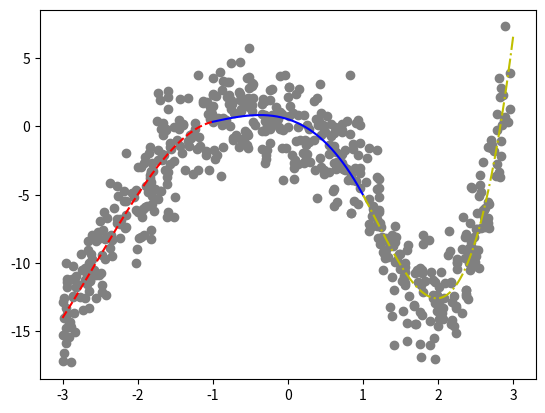

Python code for this plot:
import numpy as np

def lstsq_constraint(A, b, C, d):   #|Ax-b|^2 is the objective to minimize
    ATA = A.T @ A                   #subject to the constraint Cx=d
    print(len(ATA))
    print(len(C.T), len(C.T[0]))             
    CT = (C.T).reshape((len(ATA),-1))
    p = len(CT[0])
    KKT = np.block([[2*ATA,CT],[CT.T,np.zeros((p,p))]])
    print(len(CT))
    print(len(KKT))
    print(len(KKT[0]))
    KKTb = np.hstack((2*A.T @ b,d))
    print(len(KKTb))
    return np.linalg.solve(KKT,KKTb)[:-p]

n = 3 #degree of polyonmial
M = 200 #number of data points per third

x = np.array([-2.9156484518528263, -2.5296593302643755, -2.631044397919176, -2.6515818644758142, -2.6416812479095024, -2.520462171333036, -2.7018608650235056, -2.819395611718881, -2.0287274570587632, -2.4897654365077218, -2.4969260741915806, -2.3713977377804243, -2.864227512976914, -2.549483488703254, -2.8976587347054767, -2.6530901407983967, -2.3573726100673467, -2.184562580994521, -2.9528445443996794, -2.4169151181250315, -2.677930091706391, -2.955374039359311, -2.9097675860961485, -2.1655500530182046, -2.1619029866172763, -2.228416066981837, -2.2619708007095105, -2.6584813874261335, -2.8812024010534394, -2.000779837339586, -2.4737160184584335, -2.959532847311022, -2.0508883726115386, -2.7634966042433735, -2.6111200009720723, -2.0237330369620428, -2.979313708343321, -2.9866865608307434, -2.6297781701928438, -2.6385110226411217, -2.9451449611760796, -2.152928936323259, -2.995109835913908, -2.0716608691961795, -2.2371023544262245, -2.6958961087098556, -2.553488931680258, -2.660955347054108, -2.1490702952749086, -2.0126117383742343, -2.7536462777359665, -2.8415773527293737, -2.999752779467846, -2.157239119782135, -2.423522156807415, -2.8763266637158216, -2.0272110872422733, -2.4401284521258644, -2.532749778470484, -2.5770245818205972, -2.6700301330972254, -2.1809363620010553, -2.882776108815796, -2.5492167409610484, -2.934995086557871, -2.456756291799827, -2.724519865220445, -2.433604470412325, -2.7369855144937265, -2.363045320542661, -2.8035918044995656, -2.855502517404159, -2.229028247156497, -2.8244535169079525, -2.470728674144849, -2.698264748140205, -2.6797187361960173, -2.945092835003935, -2.4054937822159994, -2.987638856485106, -2.229398732874435, -2.4460811068326294, -2.3398646233647344, -2.942823829998823, -2.27118719664702, -2.9845908403537895, -2.61977805783674, -2.829200788524095, -2.947853099564016, -2.8622908621277183, -2.275716758188644, -2.318714914511645, -2.3403708590001857, -2.6143467533406826, -2.6470512531970574, -2.894705168490455, -2.279198639800631, -2.4738699644047015, -2.814057040596388, -2.5349642443351255, -1.0007826673972346, -1.2892097158972056, -1.7313801256663393, -1.0457494205832365, -1.2571663270497173, -1.9018421355758692, -1.3344952970445185, -1.3992533000069907, -1.32602976484032, -1.1854111675934091, -1.7310505748294103, -1.8369260487595735, -1.9295586150169606, -1.5998790289241387, -1.9620065685672177, -1.096789325726501, -1.8197194143065683, -1.6568319191476557, -1.7327395826665049, -1.8596941770619602, -1.8492968398590066, -1.7338156491841201, -1.4566416424250854, -1.7400190477150854, -1.6446060545454797, -1.6250065320815463, -1.2122461162146374, -1.5160561449685765, -1.6126150188182882, -1.9520648733787946, -1.0153402685652035, -1.9169657797011872, -1.4372339423194007, -1.0959677172487985, -1.6032536652804645, -1.320129471746955, -1.7866448899296161, -1.5678358953010014, -1.0719523448818622, -1.0403066393880143, -1.8099319999185006, -1.9891531373262406, -1.9099612682782574, -1.7716620720791614, -1.5180830683023365, -1.3674055276383361, -1.5110111921761407, -1.6985631793153853, -1.8107813920156715, -1.8234888591184446, -1.0656003737384014, -1.886511427381552, -1.8368143777561037, -1.5928178866485956, -1.592484851042298, -1.0420894737706754, -1.1308218705418425, -1.809075214578201, -1.5075073926366676, -1.7975053525239382, -1.6741221240214366, -1.568196986317727, -1.597164451411608, -1.7078964805388797, -1.6579359214054294, -1.6741016710252472, -1.1711873543035343, -1.9360589627435218, -1.824627193635192, -1.5511813318371348, -1.57368470330846, -1.8384193226804415, -1.4708029671593001, -1.8258932363556708, -1.3906631204501405, -1.2016851445343526, -1.4069185030802096, -1.1279066424794855, -1.8258548900684772, -1.7928683787656612, -1.6178198019715921, -1.3063341797905776, -1.6829103736488014, -1.2037344136318326, -1.9354591585818184, -1.6895508008955709, -1.6160699255274613, -1.453748006796062, -1.8814942805218813, -1.6015585085875794, -1.0024764381326514, -1.2364082294294918, -1.9049238550618957, -1.0280336250996416, -1.4350946526818074, -1.9866608071414429, -1.8245981050512556, -1.2707161739856865, -1.232595852053707, -1.6409811911975396, 0.8851062306909551, 0.8236431442286503, 0.5421826729458141, 0.8644117932420452, 0.3624371272573905, 0.9616397062700016, 0.3866182583842348, 0.5661836671838834, 0.9617595042393061, 0.7980241123184593, 0.468409425444567, 0.07804122183852846, 0.4335613246720764, 0.284827240321575, 0.8193878829363724, 0.02842838441994533, 0.7227594630265692, 0.5654083904950183, 0.10071413311793076, 0.3846693586828568, 0.9299018041382312, 0.013885478159460507, 0.4365924842086871, 0.7165067878429301, 0.7261146465088479, 0.22992515076874265, 0.5236696043736436, 0.012365523254085797, 0.13859585316048328, 0.6102550932313986, 0.21487530601028415, 0.7189599894222323, 0.2073334420928049, 0.2548460709490872, 0.7159654230368648, 0.19619896161174055, 0.6120989660640557, 0.6547525020083191, 0.13887629702410298, 0.7574467028794605, 0.5755249455583847, 0.4046816505403815, 0.43845906887004527, 0.8595743424395363, 0.08374178896971285, 0.7092028255537796, 0.26379409149974065, 0.41655787273932987, 0.6112110481078933, 0.053919226490375505, 0.13115415433298894, 0.227195630837575, 0.09413654190350418, 0.27592159316460774, 0.08491769652937298, 0.3406624645446592, 0.6075400058552594, 0.6359229169128385, 0.0097054191019037, 0.910866801392788, 0.7817643624072909, 0.7448920157815503, 0.8418660310443197, 0.8374554062131623, 0.423875695246113, 0.8880274047443273, 0.548989154286351, 0.16545584169429728, 0.725312872501742, 0.15212543857170746, 0.2994984602595401, 0.9614718399185824, 0.7872468682504211, 0.07141651188904685, 0.48138752132510154, 0.1024127225923992, 0.9278862754642324, 0.5458787035575924, 0.004060261964226375, 0.7632334760509804, 0.4323660611455785, 0.37848056604172164, 0.2384211435826994, 0.09167988004029337, 0.9590127323455896, 0.6001651301829792, 0.47700568157755074, 0.34502731731482217, 0.494260366653164, 0.6247012421609742, 0.9602826101076124, 0.2576804127416731, 0.6509247207051931, 0.9090535800811191, 0.6356650452228062, 0.48033573974971944, 0.8500377707301138, 0.8344274427399369, 0.9375294076688617, 0.6069501904628484, -0.33905251530415237, -0.460738263535036, -0.04440012172051033, -0.351448460352348, -0.7365319733402663, -0.24528501294376137, -0.5480661777405076, -0.16284584906411947, -0.07501964025692331, -0.7509245874717622, -0.12781498596614627, -0.6361224679509244, -0.21650911942435758, -0.11867405288439925, -0.4667472719831398, -0.8150973000005601, -0.22048960210496615, -0.6139226552201554, -0.6966332045149949, -0.30955149345670585, -0.6316985966729333, -0.7626976206971929, -0.5346296111641989, -0.6197571161451051, -0.5279466213760242, -0.33574343084978586, -0.10315196047367081, -0.8732659372863433, -0.11088747548662037, -0.8978184504703861, -0.21457684936171373, -0.986685931287742, -0.7168224136466138, -0.4761137706797045, -0.9467887307719621, -0.07216562839608665, -0.5171217265441295, -0.478620841586356, -0.6419886637949674, -0.5579771675823754, -0.16415007162285367, -0.06821694303028114, -0.829083108110889, -0.3451815861590758, -0.28201369909355645, -0.23606420051731425, -0.5143493866413196, -0.7859136055391255, -0.3092711031322962, -0.3491483905635069, -0.9600076116903716, -0.023401868271259563, -0.7574691770647445, -0.5701358148898916, -0.5143515578972382, -0.8886814756165626, -0.8623972943553775, -0.782591195932774, -0.3115858647805191, -0.6253795387073282, -0.5510139536260525, -0.9987998340892804, -0.4613537181604257, -0.295652778033601, -0.07885691341491896, -0.47374287755715083, -0.7779249940863204, -0.4846935805927466, -0.8603551311680963, -0.7581933320992961, -0.7259860065428169, -0.7839081059279708, -0.23579990694793695, -0.8154270594548221, -0.006148890095386106, -0.27355851218428795, -0.9944668349110306, -0.3019339470151726, -0.9434559968079403, -0.9286003588398438, -0.5397020246528181, -0.8806933173937944, -0.20763928803708764, -0.5181290150381801, -0.528031922762495, -0.648939244933344, -0.96726433774176, -0.5864677229689546, -0.9940966430800249, -0.3098651650962747, -0.6138256443888124, -0.5888598407107127, -0.27260726247697786, -0.2407439916690478, -0.8600244414732202, -0.4393175068655901, -0.2903255534262711, -0.6418702629285173, -0.650071938367814, -0.10193995285878266, 1.5603453639428935, 1.0481192902401848, 1.7723960146346338, 1.2478845066520332, 1.9600449731344733, 1.2627612561513892, 1.9312319633682096, 1.9564121174174451, 1.6774885787559302, 1.1208962149416917, 1.799515305102727, 1.2216539290057793, 1.6923154844866286, 1.4080824674011707, 1.759081316234333, 1.1483234122462715, 1.4001858196382595, 1.7863592982562317, 1.4312475677867214, 1.5142867016394295, 1.8723203766444447, 1.5479333214385669, 1.8173166006421149, 1.208334254755135, 1.7277877674789504, 1.9892249621903777, 1.3474901105619952, 1.1811554168016607, 1.556511151695852, 1.5774648531387978, 1.7741719400584024, 1.7899845234443892, 1.5810598715443112, 1.9812854331315615, 1.5565192837510484, 1.1402048243944338, 1.2174881086970006, 1.4180174486194899, 1.550012716814142, 1.8844493835691347, 1.22293452325232, 1.479231861447637, 1.1886297874705731, 1.2140654503367168, 1.7551014330350192, 1.421989970107758, 1.9611585764979456, 1.5783898133693306, 1.3500926507481217, 1.7945322734596698, 1.2855079797227968, 1.1068502502253086, 1.3778025759634183, 1.5948479708139232, 1.2810332137449292, 1.0843148532120988, 1.9339614857524323, 1.073582905799713, 1.6165389698249304, 1.7843751976837736, 1.9381797195414474, 1.8894762122874085, 1.5333905029974053, 1.1319827099178474, 1.2663469201297874, 1.801191793398013, 1.278552320103981, 1.3854613317926912, 1.4058639669776039, 1.3567683524030836, 1.13707625383707, 1.5625059237181858, 1.9304942719237626, 1.3010385488534726, 1.687305075799548, 1.7589930277257275, 1.4506526945108624, 1.2159837282783963, 1.425461220131511, 1.196474315780241, 1.7038470159945422, 1.4894427832330912, 1.2426205864374011, 1.681734534885885, 1.7209843159647198, 1.0397661180187865, 1.3366678470727682, 1.9044646478712755, 1.1796689900548594, 1.3907366292627015, 1.0777452995803432, 1.1839211298147814, 1.543398353164966, 1.4935925986623129, 1.9996633943562236, 1.077338913608774, 1.2116318449605883, 1.5535176823522319, 1.1894985519520764, 1.3014141598740872, 2.231932326243987, 2.661167991213264, 2.4097571316335937, 2.4774066898616534, 2.0054247722199183, 2.318016630971109, 2.6720871416032974, 2.9323243729794566, 2.488587477649061, 2.1696971155748033, 2.8609759233898804, 2.721178525424193, 2.162469217939745, 2.419358241240899, 2.4378097279450808, 2.214633371057613, 2.8235195195190217, 2.507295683828621, 2.846112310908361, 2.7797346327434296, 2.778409912368324, 2.0450843606608315, 2.5003197111760347, 2.0820798646518393, 2.6745538686665826, 2.6569640152326484, 2.605994406145368, 2.624637074690571, 2.769963426238162, 2.7805015496842027, 2.956049894429842, 2.4706445675633404, 2.390336321347823, 2.555966751939798, 2.375007838293091, 2.5135421760906915, 2.698504287822184, 2.0896666903705943, 2.8371398310954965, 2.1805043860734625, 2.5252691269830763, 2.450862381790288, 2.2500169411714275, 2.2424904173501785, 2.4136511949955004, 2.0244064127770205, 2.572332205070401, 2.3713718297045987, 2.6672334907907707, 2.658417017633777, 2.5947672368493975, 2.397614272606495, 2.178411228927642, 2.443268313919658, 2.8128471147397383, 2.2489735520561815, 2.6190186033387066, 2.3227380342922586, 2.5431655469536896, 2.8682299958329986, 2.1305076688695492, 2.8272790191253474, 2.6189004768461657, 2.490848902184088, 2.2370731429115986, 2.3493271162464477, 2.838652377853139, 2.1679679887328933, 2.5353101369460553, 2.438111404580175, 2.7074644639567103, 2.2531645171272636, 2.8915520895161455, 2.3220541277982503, 2.952495144605952, 2.0652306779377634, 2.361727450350817, 2.424574793351765, 2.2094389365887084, 2.596664740011544, 2.5549801585111114, 2.6048455669550683, 2.015386292458082, 2.365004739571165, 2.0065048823701406, 2.573982658202202, 2.1378310570976495, 2.884201339827163, 2.165471054678409, 2.363083431561415, 2.810835811229279, 2.374022202932614, 2.5035797071947115, 2.83662301441472, 2.2483701215702534, 2.0413533750331214, 2.6176020914532216, 2.7379929534215, 2.0639360656596555, 2.510192558739786])
y = np.array([-15.39496812059651, -8.229505821373793, -10.006162297976992, -10.818165404698382, -13.30785153142777, -10.85180744185432, -12.558209594592334, -11.737612160853658, -6.136274411123057, -10.76294608489899, -6.914816615232441, -8.925338530445531, -12.48260075797293, -10.883285138037161, -14.36321661806393, -10.020222141092642, -7.963966464549246, -4.693537952483947, -15.834358982401426, -12.372955248644043, -11.110418437799447, -13.310026110350233, -14.437989131143665, -7.473854064909, -6.4713628501001415, -6.857876908947124, -5.0660205796301, -9.0502958114489, -17.29709463622448, -2.9505652417864567, -12.107934387510406, -10.022872071740142, -5.173408591334012, -12.464610328902658, -9.69796729839424, -4.665955790891194, -16.577535710460882, -14.046961278457903, -11.31429182730055, -11.219454797608607, -11.783397712709643, -1.9101839876301634, -17.19840467458404, -4.8693120337797895, -7.112391619549578, -10.352550887311722, -12.59894624702877, -8.363436328603173, -7.399993730702645, -8.9981064419446, -9.351607760096435, -13.656151292497027, -15.278348330412719, -5.470879410678251, -8.08622120686694, -11.2029940919182, -10.030368917442466, -8.263166219666745, -7.739164849816037, -10.501229561328831, -10.890047323954299, -5.497017971485393, -14.701580672980892, -8.422516990009578, -11.387113555365243, -7.579970403185557, -13.465840494800634, -9.733402172304638, -10.533571587460088, -4.169854419472555, -11.553888049743748, -10.218265281171293, -8.160435739255831, -11.793134761480083, -11.638443078146176, -11.264581592021463, -11.552962060826488, -13.771425937177025, -6.733241330908289, -12.831475851153707, -6.763599709060345, -6.2832811043674655, -8.347942495985704, -11.197917774592758, -6.7706604238136805, -12.5867510029047, -9.363008827234038, -15.034860266701804, -14.767799844612563, -12.44623162646987, -7.040553083736338, -5.992583599149325, -9.505616999946596, -7.981222795803648, -12.049216066813138, -14.576563627163228, -4.345026073004732, -9.433032296889339, -10.96519707192704, -7.959385589702614, 2.286688000218616, -0.8509133269714131, -1.7526458316104365, -3.1950196028887796, -3.480118777993623, -5.8953421725549475, 2.0895280277225483, 0.11011398200771882, -1.0487842619506031, -0.7586180563587884, 2.444951468860844, -3.549380103465694, -6.012305189565335, 2.127158009332229, -2.9738756544043294, -2.08589874538169, -4.103602623779473, 0.2351172449390111, -2.4483600703670065, -4.79120404508288, -1.9679588658762865, -5.342547358176308, -0.16778419466631922, 0.43108404158900715, -2.103347194855978, -0.17711384674389619, -1.6352057430665228, -2.5236626157818365, -6.649732739815175, -8.073700984293803, 0.9062043532117606, -2.7107955703195117, 1.9971921524348746, -1.8339062138712632, -4.18176685012827, -1.4152883725113343, -6.189459751197166, -2.7820555196632517, 1.7688224128266252, 0.5829623145096516, -5.129132617383856, -6.242651787998837, -7.967725359457471, -4.547466155906567, -6.614600242305146, -3.203453953457693, -0.008330344009429336, 1.9210296032465157, -2.687448083310093, -8.267973761820347, 0.9470265726133916, -4.368622967020551, -3.810607123209921, -3.330988442414986, 2.570534042591138, 1.3923088369716692, 1.8530893767030734, -5.706936244062467, -5.182581217332459, -3.2597538106055097, -2.4544111767947445, -1.4915416475227583, -6.275890486591172, -4.694779934454074, -0.6617331984259156, -2.0182944018971414, -1.4299812751537448, -6.662952183058843, -3.2276396941010734, -1.6604865988427986, -1.213263726341929, -1.4904711124476777, -1.0083532466963767, -4.397315110592517, 0.14703353907443062, 3.7576187967064962, -1.9573067006789286, 1.698849409071439, -3.301952622413255, -4.55806900121715, -0.2643161481471714, -0.6539140821743784, -4.713528313099214, -3.1952343185007352, -6.078388091698855, -0.19863885047939567, -3.720305813890203, 0.4389435873771399, -5.793454859534835, 1.261319199585747, 3.5167022861109465, -0.19121150487131655, -2.254269732520975, 1.1609257940566753, -1.3958416743134268, -8.15587155830027, -7.551541768978935, -0.581225697181851, 0.2709694977950796, -3.161344187878059, -5.43009097493961, 3.8047067443213933, -1.3570036452137517, -1.6630501423400628, -3.18097992754682, -4.536337588679173, 2.1231727500034765, -0.6702040986785032, 0.11378970555069712, -3.9440325734565924, 0.08053815147871646, -3.829942399381486, 0.9621643745511994, -1.1211214675241672, -0.5632411237998256, 1.513234361398297, -2.0403621950696382, -1.3861864395796935, 2.3446722488987524, -5.26794711975004, -5.717703330452339, 2.889126317615085, -2.9643519577669384, 0.19134634770618764, -3.148437422060346, -1.000492615038602, 0.7858427616935248, 2.914605961143011, -0.07289830313563789, -2.6542198844852467, 0.8079942974834757, -0.41923749879653616, -2.6473173160819794, -2.026726168004261, -0.23929288566056783, -1.958233836194607, -4.565277995870695, -2.5750302336363777, -2.7838396608597167, -3.218178512305835, 0.20099294903386022, 0.12484471566984068, -0.6591228791592204, -1.2654709474591328, -2.668941246591835, -2.11725839295251, -2.5403425030561495, 0.37331495165256623, -0.5137898394000444, -2.0623881603256136, 0.8519662699650583, -2.5469725983676406, -2.8132114799599273, -0.18441050186802732, -3.0317864253102385, 1.8819971173490069, -5.848322456249187, -1.8709777830100072, 0.7636750709783112, -3.9667096204601404, 0.37957373791101734, -2.9594686947537867, -3.5242485653531093, -6.36633964709538, 3.133164939796268, -3.0207034215484, -1.990100264470579, -0.9932218095907909, -2.6675250826370567, 2.7144977416907, -2.5687598852669, -1.2274960526464993, -3.1306340019582115, 0.9677646345761752, -3.2055807586418528, -1.0556237844364342, 0.47471054695535475, -3.3121315288356437, -0.06668065018602654, -1.7217235287979045, -2.3149124554985727, 0.5253945028234326, -1.367439576298243, -2.4658621251413884, -3.0113577924439725, -4.723407362579772, -3.495985561835206, -0.999642897475831, -0.4270862818340011, -0.011472743712407585, -3.4198845759573344, 0.11091454491504349, -5.559860788470679, 0.28085215456346235, -3.0974641123973043, -0.28712691658051237, -3.9596190478547477, -6.339735652958819, -2.088901416207108, -1.417674595786808, -0.347026877510328, 2.0891130817214667, 3.7907639882171873, 0.9461898928641814, -0.9583998663933062, -1.1840878633845682, -0.5034346497485853, 0.8762658799085825, 0.9118141888358806, 1.655754021216154, 0.5662869090500551, 2.412131694472964, 0.8144735471780673, -0.033770838621309696, 0.3014652242909771, 2.182524341245189, 0.666628333942159, -1.1268433679383896, -0.6477603360699283, -0.35424430135037865, 1.957631421234638, 4.680220091907769, 2.115607725480407, 1.1430728744528522, -0.5894466706474697, 2.0409573240329726, 3.719858714911533, 2.6844239699830865, 1.036590236267029, 3.989993714548502, 0.18292674731877767, -1.7206920721210506, 0.9994464206166425, 1.1182649651331447, 0.512767180949234, -0.22290664916324612, 2.844502468607093, 3.1820269931700507, 1.0436690862249498, 1.6153360940836472, 1.4608495026129433, -3.959099193235654, 0.4465905044914888, 1.6588278036926782, 0.06759286116282082, -0.19051619024686273, 3.598471500698407, 3.2244827549161856, -2.6872327142313273, -1.6703675967450882, 2.255769355656735, -1.610059546611667, 1.2954841821620988, -0.30362396133315817, 1.4330814548287174, -3.616284753099987, -1.5318018490987915, 2.3077218045201615, 1.9012834995476755, 1.3054417972648065, -1.394286177648153, 1.5127908325901998, 3.121207040954017, -2.0672966929153, -1.5810481793644038, 1.5525057845664099, 0.04422301895380909, 2.961604100324984, 0.6063528591283215, 1.975283955877515, -0.8682051208196417, 1.6436184190318701, 2.6675362532482865, 3.29090369387505, 2.127382957037391, -0.002800603938726054, 2.3505030707923877, 0.8667397805444098, -2.113362212647823, 0.6556889830310425, 3.521181484454387, 0.116794176991877, 2.755694150748901, 5.78779911182135, -1.6052110661433199, -1.5270954400429844, -2.4135315520066434, 1.928233844903711, 0.35701662619840024, 0.41737061288330923, -0.8822010050165106, -1.0358215758845533, -1.6981758976047854, 1.9047273742599051, 3.305191056722614, 0.0966075887056097, -2.416060894093267, 4.710580008587732, 2.539785747293003, -0.19140236800398808, -11.599831074627424, -2.2868273170833824, -16.881363259988614, -8.1244633757844, -12.923281141040048, -9.215889912347306, -11.248169650764027, -11.42520426709477, -13.125821437279326, -6.544996408739598, -8.604670237184742, -7.0431595346035625, -10.766409795730969, -15.987127680666745, -15.940801770677027, -6.246638537573346, -8.732672294464345, -10.546938438580177, -8.08547730967308, -11.344763245380864, -8.284466150376886, -11.234356954133876, -11.346787630218728, -4.51957482206952, -11.42096820750745, -12.373548996533, -8.259400984654834, -1.7568675774890155, -10.661054319876856, -15.756117821586518, -11.60943318302196, -10.738962839131181, -9.052809244343647, -13.52088047784536, -10.039313839373875, -6.215596374340496, -3.8589455113415077, -7.283398816857671, -10.961222043739655, -16.01017477094978, -8.617305419795985, -9.35649352768569, -3.684903612279702, -6.263116625493419, -13.599250561051386, -9.949073159526701, -17.071154688716955, -14.396430429124951, -8.522103000267473, -12.117614616417018, -9.651520523627799, -7.376691775141312, -7.960852375485771, -8.651644393787386, -9.26616289625383, -7.153844988779632, -12.366353995058324, -5.285251911868948, -12.430373251199745, -13.815666940575676, -15.479391315552348, -14.267414053772178, -13.533985823992518, -5.802774398806888, -10.48969306899463, -7.946797032182446, -9.268305929167004, -11.055248202805977, -12.00787743490377, -13.20812760214325, -6.028911111208036, -10.266843620754313, -12.605101471237214, -8.188458750019944, -14.4462742826762, -10.357033713196802, -9.807364915281992, -6.155336772062291, -8.491938222822867, -8.210680940184515, -14.510100179337599, -9.3537536778336, -7.395050464581502, -13.089563969300526, -10.544816596533693, -4.0797202052358905, -9.537985435829407, -10.701905477997977, -6.773290788186362, -13.898229130738741, -1.5917713940105536, -7.329594663001116, -11.078339998115952, -10.47040669612004, -14.62671681214663, -7.683309133196834, -5.16628438249485, -11.489984604865514, -4.56770957951724, -9.029981327320707, -15.152807503856774, -7.1098716373795074, -8.87636209296124, -9.701181311634446, -11.780827434669602, -8.945355360150382, -7.473049362321666, 0.2976615678864034, -10.200085638050364, -11.43222867461158, 2.288591214501234, -1.3217305026352981, -9.093157879060808, -10.517101041092763, -4.43107180903991, -14.599738617589685, -3.716987848770571, -9.478290387619454, 0.07580984735294569, 0.9454857386966742, -2.7847049378412443, -13.701078193387033, -9.034726929110972, -12.547269052268552, -5.715142854181368, -5.542331428943917, -6.663820099980155, -6.693591824397444, -3.6048777256173237, -0.2691661350418746, 1.2631205120474789, -8.093574480105378, -12.632368903155495, -3.53528220690528, -7.896002301811731, -7.527823028685469, -0.9684406149862719, -11.435587926911573, -2.130765800586703, -14.152138131630611, -9.023140607071111, -8.943040685509022, -9.679517172221162, -13.138535374426533, -10.03465919649508, -13.32975758938473, -4.768110597008842, -11.948588052793855, -1.4877946027529858, -6.719700980087811, -2.6112873168250004, -9.189389644083024, -12.889075157716233, -4.494954887019628, -3.3231000784252704, -9.928706841594956, -7.35666224540031, -6.654857865321333, -5.085308787119811, 0.49444402811051436, -9.431076235654503, 2.1303722902628253, -6.951585553647272, -9.927988877423543, -13.268632469047759, -8.111182417781393, -1.1010389128711646, -11.457793044783005, -10.341872621434955, -8.463637138626723, -1.5704462228988816, -10.482160531205711, 0.6798320467318049, -13.69899637177125, 3.9396679838944375, -13.300093733637375, -9.665920988517419, -7.109340258022598, -12.38915917759352, -6.1443821023913285, -4.29798843346777, -6.092703796714556, -14.114771051214982, -11.990161001549609, -12.885256362838152, -7.454874853841421, -7.664007657627327, 7.328533147077765, -14.445613847500066, -12.269084023200584, 3.5889134179285804, -12.442467346816061, -7.520140500939043, 2.7890409637171736, -9.985467238349985, -10.69760077595194, -5.944113385299735, -1.7736004754461223, -14.132630193323745, -6.370339006541358])

xleft = x[:M]
xmiddle = x[M:2*M]
xright = x[2*M:]

X = np.vstack([np.hstack([np.vander(xleft, n + 1), np.zeros((M, n + 1)), np.zeros((M, n + 1))]), np.hstack([np.zeros((M, n +1)), np.vander(xmiddle, n + 1), np.zeros((M, n +1))]) ,np.hstack([np.zeros((M, n +1)), np.zeros((M, n +1)), np.vander(xright, n + 1)])])
D = np.array([[-1, 1, -1, 1, 1, -1, 1, -1, 0, 0, 0, 0],
              [3, -2, 1, 0, -3, 2, -1, 0, 0, 0, 0, 0],
              [0, 0, 0, 0, 1, 1, 1, 1, -1, -1, -1, -1],
              [0, 0, 0, 0, 3, 2, 1, 0, -3, -2, -1, 0]])
# Solve constrained least squares problem Xc=y subject to Dc = 0
coeffs = lstsq_constraint(X,y,D,np.zeros(len(D)))


### Graph the Cubic Spline #####
import matplotlib.pyplot as plt

xpl_left = np.linspace(-3,-1,M)
ypl_left = np.polyval(coeffs[:n+1],xpl_left)
xpl_middle = np.linspace(-1,1,M)
ypl_middle = np.polyval(coeffs[n+1:2*(n+1)],xpl_middle)
xpl_right = np.linspace(1,3,M)
ypl_right = np.polyval(coeffs[2*(n+1):],xpl_right)
plt.scatter(x,y,color ="gray")
plt.plot(xpl_left,ypl_left,'r--')
plt.plot(xpl_middle,ypl_middle,'blue')
plt.plot(xpl_right,ypl_right,'y-.')
plt.show()